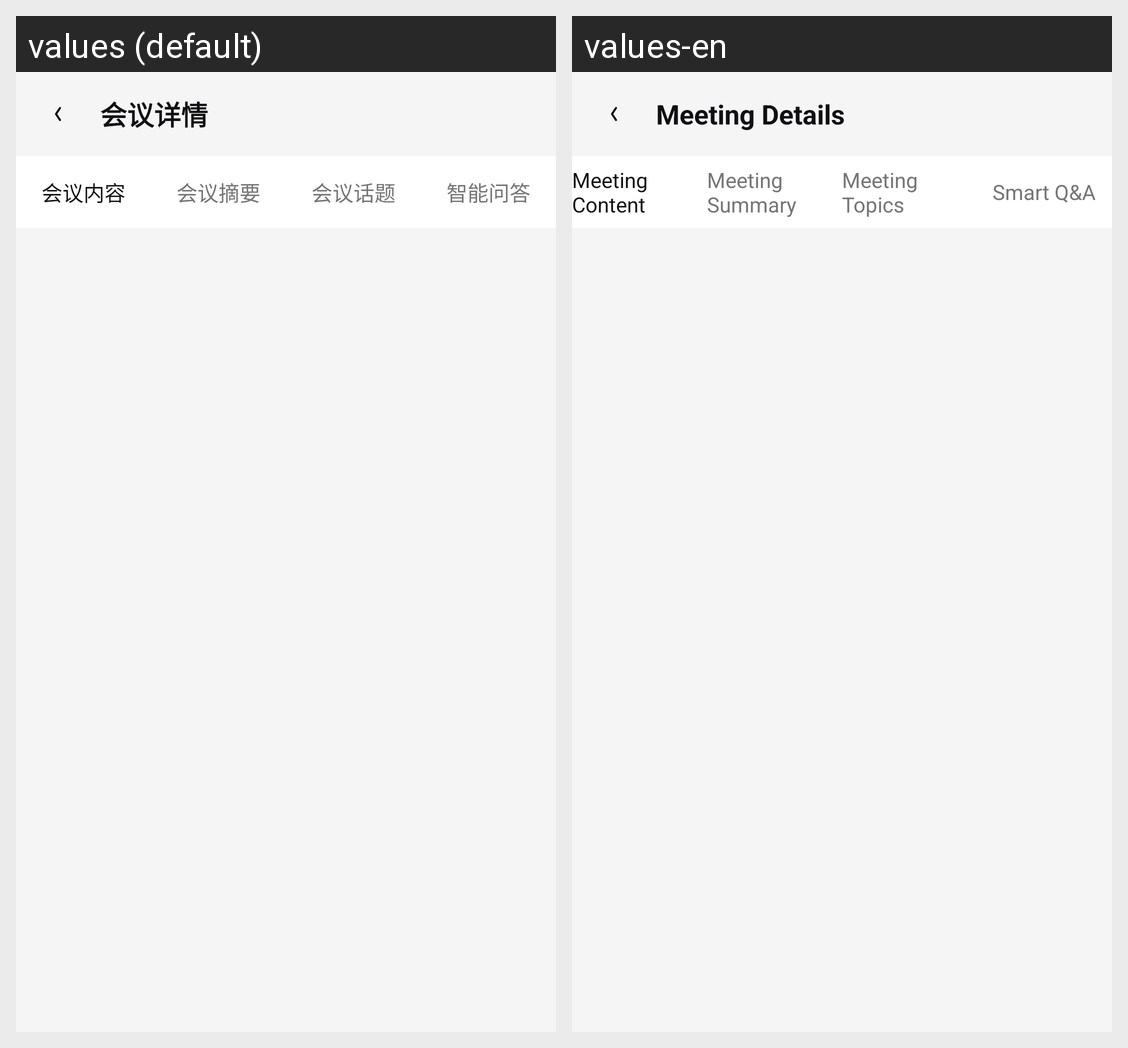

Here is an Android app screen in its default locale and in the app's own translations. Write out the translated-string differences for the strings that appear on this screen.
Android screen res/layout/activity_meeting_view.xml rendered under 2 locales, left to right: values (default), values-en. Device: Nexus 5 (rendered at 1080×1920; each locale shown at half size, 540×960, under a caption strip naming it); theme AppTheme.
Strings drawn on this screen, with the default value and each locale's value (text and hints the layout hard-codes, and strings that could not be matched under every locale, appear in the picture but are not listed):

title_meeting_details
  values: 会议详情
  values-en: Meeting Details

tab_meeting_content
  values: 会议内容
  values-en: Meeting Content

tab_meeting_summary
  values: 会议摘要
  values-en: Meeting Summary

tab_meeting_topics
  values: 会议话题
  values-en: Meeting Topics

title_smart_qa
  values: 智能问答
  values-en: Smart Q&A
